Labelled photos from "videogames-cnn-dataset", an image-classification folder in Pablo-H-H/Inteligencia_Artificial_Clasificador_Videojuegos. The possible labels are: Apex Legends, CSGO, Clash Royale, Dead by Daylight, Dota 2, Escape from Tarkov, FIFA 21, Fortnite, Free Fire, GTA V, League of Legends, Minecraft, Overwatch, PUBG Battlegrounds, Rainbow Six, Rocket League, Rust, Sea of Thieves, Valorant, Warzone, World of Warcraft.

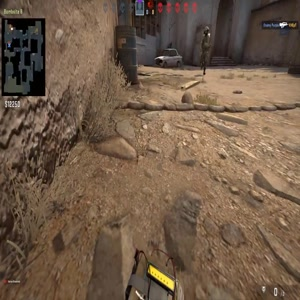
Label: CSGO

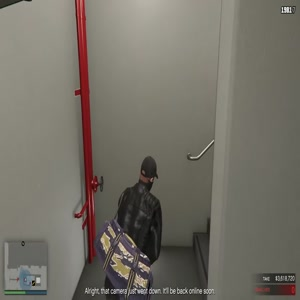
Label: GTA V

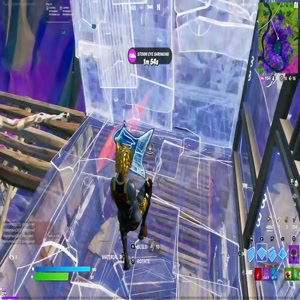
Label: Fortnite

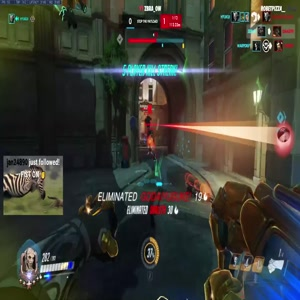
Label: Overwatch

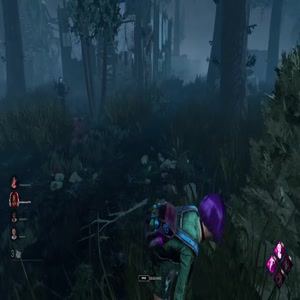
Label: Dead by Daylight

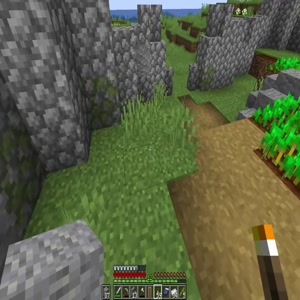
Label: Minecraft
